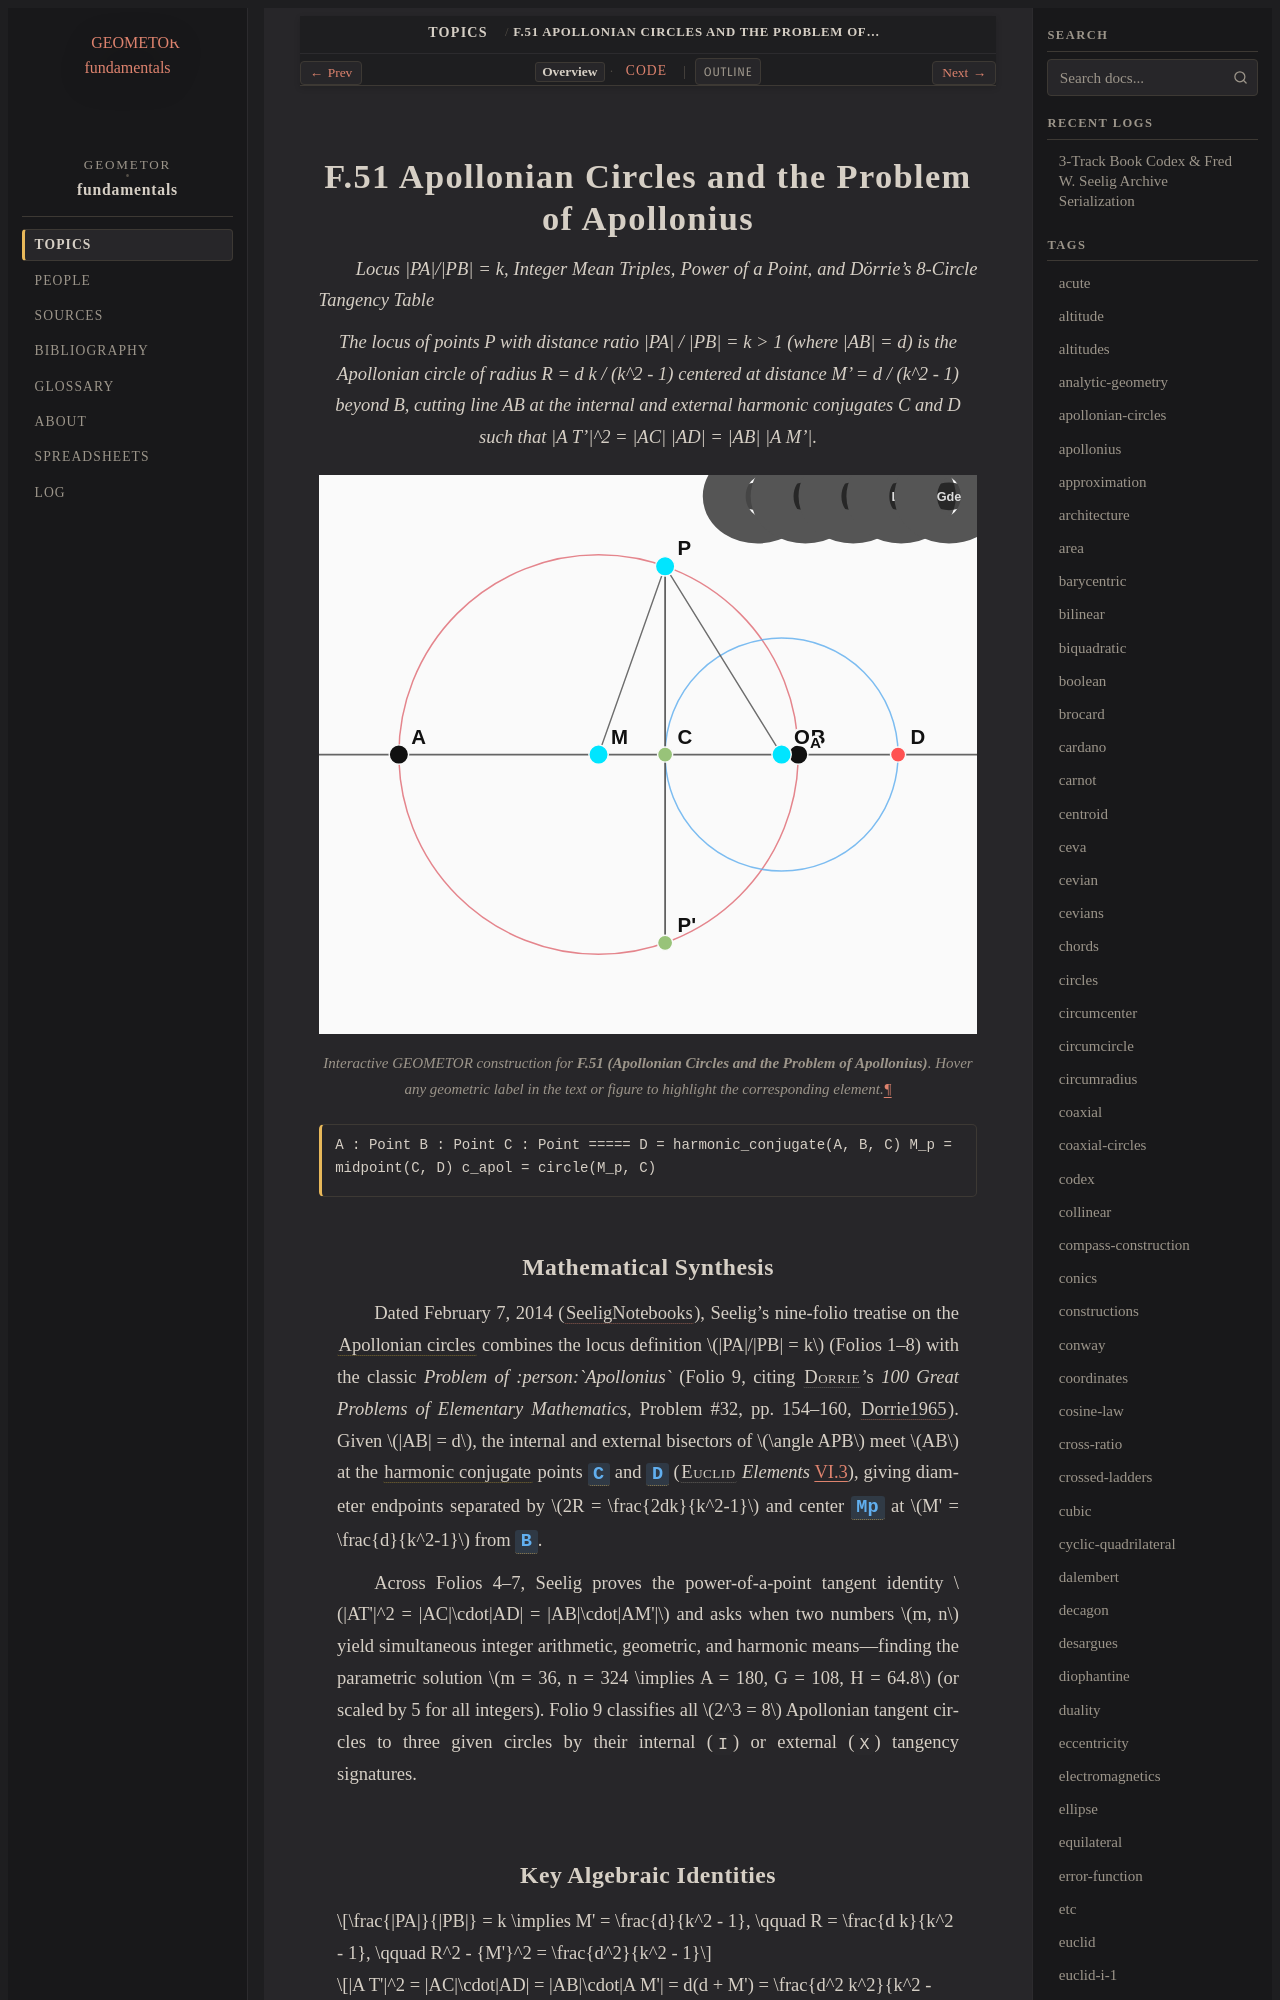

repository: geometor/fundamentals · page: topics/f-51/index.html · generator: sphinx

:order: 51
:type: topic
:category: Circle Inversion, Coaxial & Radical Systems
:tags: apollonius, apollonian-circles, harmonic, inversion, coaxial

.. _f-51:

=====================================================
F.51 Apollonian Circles and the Problem of Apollonius
=====================================================

*Locus |PA|/|PB| = k, Integer Mean Triples, Power of a Point, and Dörrie's 8-Circle Tangency Table*

.. enunciation::

   The locus of points P with distance ratio \|PA\| / \|PB\| = k > 1 (where \|AB\| = d) is the Apollonian circle of radius R = d k / (k^2 - 1) centered at distance M' = d / (k^2 - 1) beyond B, cutting line AB at the internal and external harmonic conjugates C and D such that \|A T'\|^2 = \|AC\| \|AD\| = \|AB\| \|A M'\|.

.. figure:: f-51.svg
   :align: center
   :width: 100%

   Interactive GEOMETOR construction for **F.51 (Apollonian Circles and the Problem of Apollonius)**. Hover any geometric label in the text or figure to highlight the corresponding element.

.. signature::

   A : Point
   B : Point
   C : Point
   =====
   D = harmonic_conjugate(A, B, C)
   M_p = midpoint(C, D)
   c_apol = circle(M_p, C)
